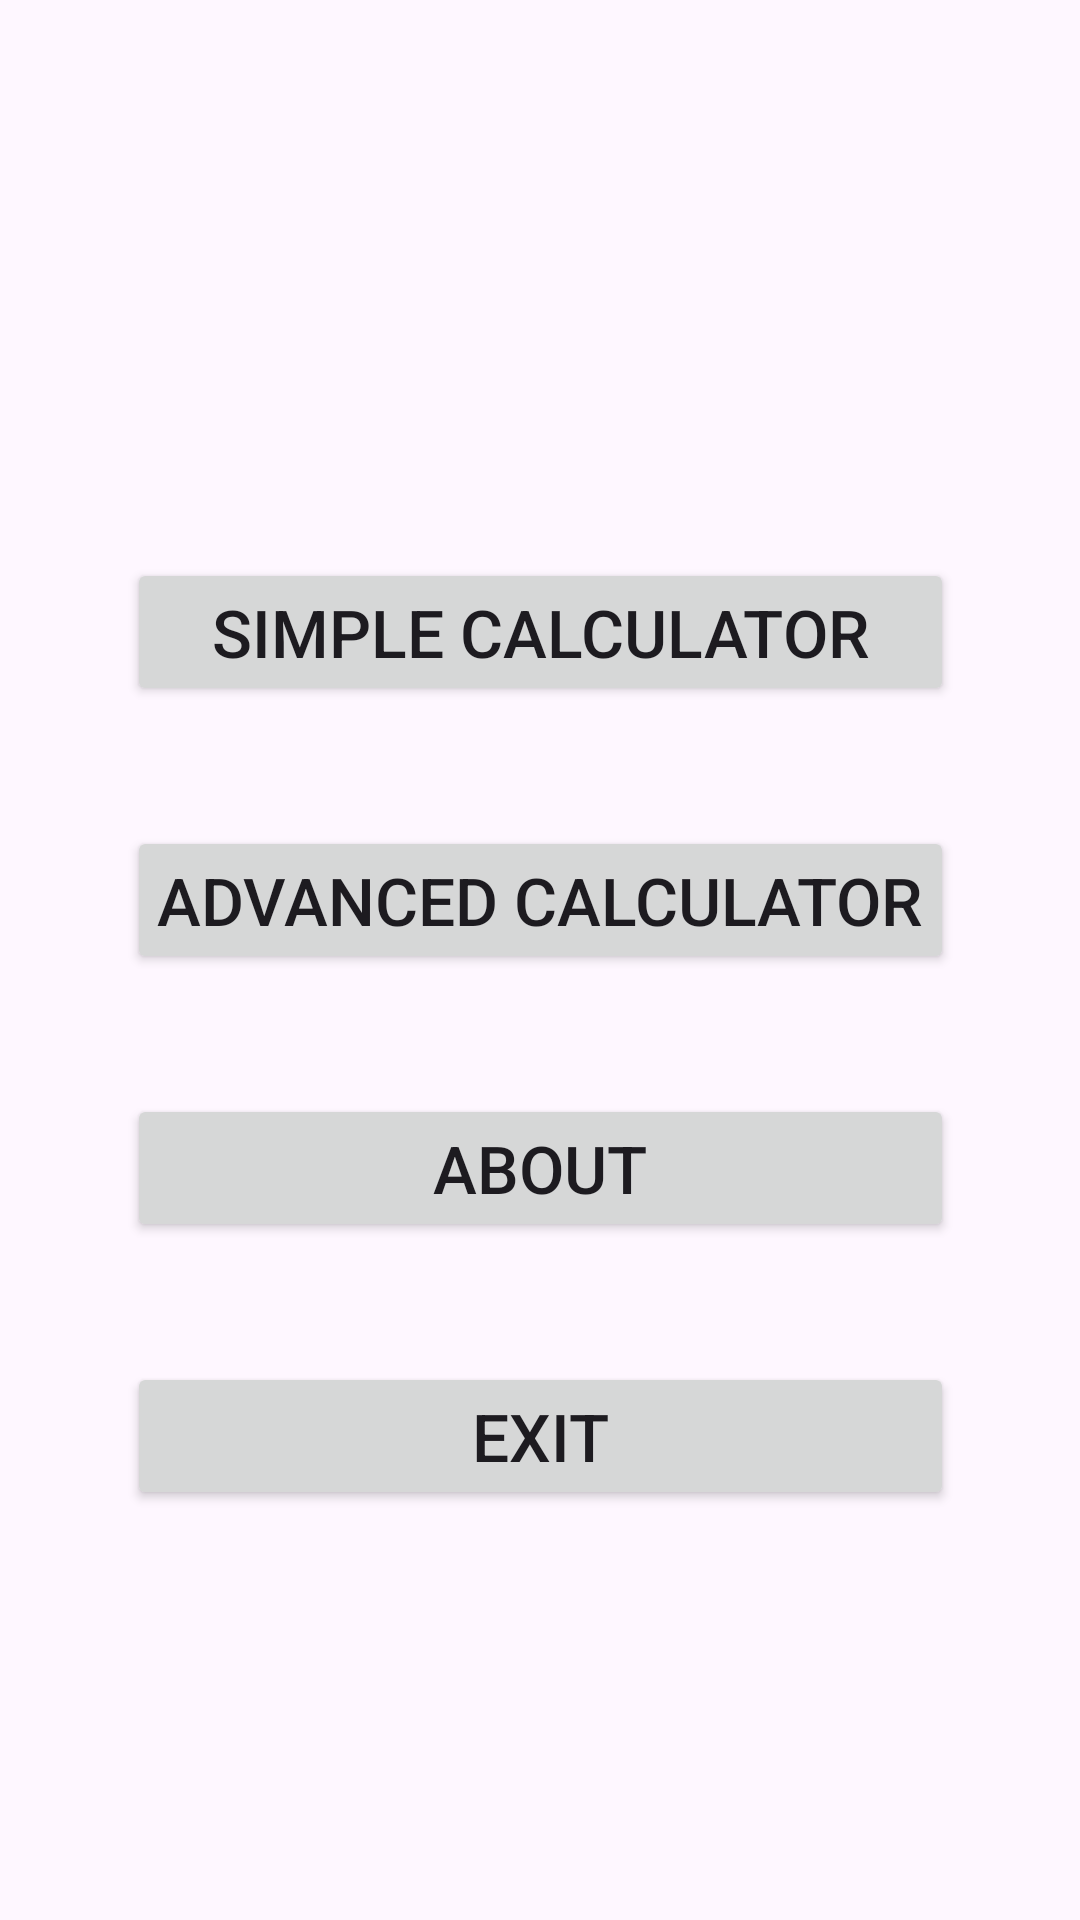

This screen was rendered from an Android layout file. Write that file and the resources it references.
<!-- AndroidManifest.xml: application theme Theme.Calculator -->
<!-- res/layout/activity_main.xml -->
<?xml version="1.0" encoding="utf-8"?>
<androidx.constraintlayout.widget.ConstraintLayout xmlns:android="http://schemas.android.com/apk/res/android"
    xmlns:app="http://schemas.android.com/apk/res-auto"
    xmlns:tools="http://schemas.android.com/tools"
    tools:context=".MainActivity" android:layout_height="match_parent" android:layout_width="match_parent">

    <Button
        android:id="@+id/simple_calculator_button"
        android:layout_width="0dp"
        android:layout_height="wrap_content"
        android:layout_marginBottom="40dp"
        android:onClick="openSimpleCalculatorActivity"
        android:padding="10dp"
        android:text="@string/kalkulator_prosty"
        android:textSize="22sp"
        app:layout_constraintBottom_toTopOf="@+id/advanced_calculator_button"
        app:layout_constraintEnd_toEndOf="@+id/advanced_calculator_button"
        app:layout_constraintStart_toStartOf="@+id/advanced_calculator_button" />

    <Button
        android:id="@+id/advanced_calculator_button"
        android:layout_width="wrap_content"
        android:layout_height="wrap_content"
        android:onClick="openAdvancedCalculatorActivity"
        android:padding="10dp"
        android:text="@string/kalkulator_zaawansowany"
        android:textSize="22sp"
        android:layout_marginBottom="40dp"
        app:layout_constraintBottom_toBottomOf="parent"
        app:layout_constraintEnd_toEndOf="parent"
        app:layout_constraintStart_toStartOf="parent"
        app:layout_constraintTop_toTopOf="parent" />

    <Button
        android:id="@+id/author_button"
        android:layout_width="0dp"
        android:layout_height="wrap_content"
        android:layout_marginTop="40dp"
        android:onClick="openAuthorActivity"
        android:padding="10dp"
        android:text="@string/o_aplikacji"
        android:textSize="22sp"
        app:layout_constraintEnd_toEndOf="@+id/advanced_calculator_button"
        app:layout_constraintStart_toStartOf="@+id/advanced_calculator_button"
        app:layout_constraintTop_toBottomOf="@+id/advanced_calculator_button" />

    <Button
        android:id="@+id/exit_button"
        android:layout_width="0dp"
        android:layout_height="wrap_content"
        android:layout_marginTop="40dp"
        android:onClick="exitApp"
        android:padding="10dp"
        android:text="@string/exit"
        android:textSize="22sp"
        app:layout_constraintEnd_toEndOf="@+id/author_button"
        app:layout_constraintStart_toStartOf="@+id/author_button"
        app:layout_constraintTop_toBottomOf="@+id/author_button" />
</androidx.constraintlayout.widget.ConstraintLayout>
<!-- resources referenced by this layout -->
<resources>
  <string name="exit">Exit</string>
  <string name="kalkulator_prosty">Simple Calculator</string>
  <string name="kalkulator_zaawansowany">Advanced Calculator</string>
  <string name="o_aplikacji">About</string>
  <style name="Theme.Calculator" parent="Base.Theme.Calculator" />
  <style name="Base.Theme.Calculator" parent="Theme.Material3.Light.NoActionBar">
          
          <item name="colorPrimary">@color/my_light_primary</item>
      </style>
  <color name="my_light_primary">#81C784</color>
</resources>
